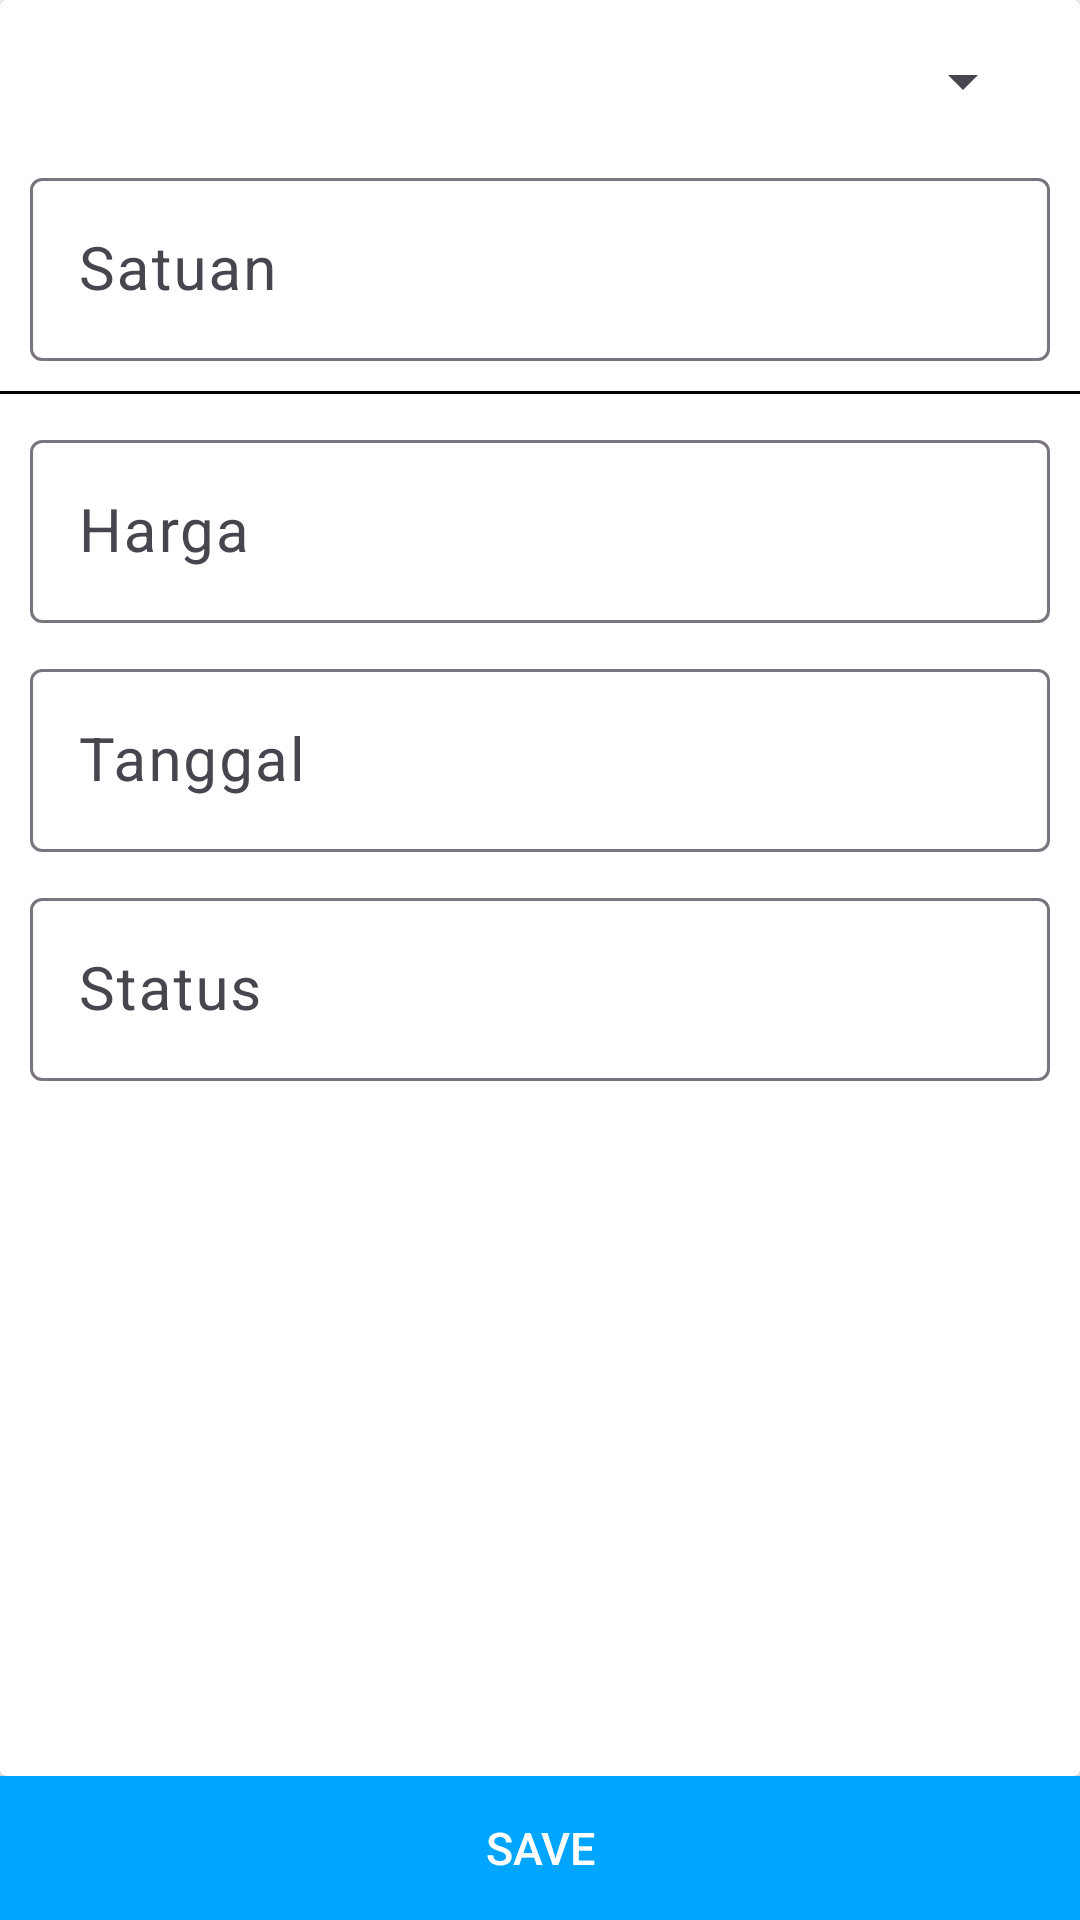

The Android layout XML behind this screen, and the referenced resources:
<!-- AndroidManifest.xml: application theme Theme.Bank_sampah -->
<!-- res/layout/add_pricelist.xml -->
<?xml version="1.0" encoding="utf-8"?>
<LinearLayout xmlns:android="http://schemas.android.com/apk/res/android"
    android:layout_width="match_parent"
    android:layout_height="match_parent"
    android:orientation="vertical">

    <LinearLayout
        android:layout_width="match_parent"
        android:layout_height="match_parent"
        android:layout_weight="1">



        <androidx.cardview.widget.CardView
            android:layout_width="match_parent"
            android:layout_height="match_parent"
            android:padding="20dp">

            <LinearLayout
                android:layout_width="match_parent"
                android:layout_height="wrap_content"
                android:orientation="vertical">

                
                <LinearLayout
                    android:layout_width="match_parent"
                    android:layout_height="match_parent"
                    android:orientation="vertical">

                    <com.google.android.material.textfield.TextInputLayout
                        android:id="@+id/textInputName"
                        style="@style/parent">

                        <androidx.appcompat.widget.LinearLayoutCompat
                            android:layout_width="match_parent"
                            android:layout_height="wrap_content"
                            android:layout_marginHorizontal="10dp"
                            android:layout_margin="10dp"
                            android:background="@drawable/square">

                            <Spinner
                                android:id="@+id/spn_satuan_cat"
                                android:layout_width="match_parent"
                                android:layout_height="wrap_content"
                                android:layout_gravity="center"
                                android:gravity="center"
                                android:padding="10dp"
                                android:layout_margin="5dp"
                                android:maxLines="1"
                                android:textSize="20dp"
                                />
                        </androidx.appcompat.widget.LinearLayoutCompat>


                        
                    </com.google.android.material.textfield.TextInputLayout>

                    <com.google.android.material.textfield.TextInputLayout
                        android:id="@+id/textInputSatuan"
                        style="@style/parent">

                        <EditText
                            android:id="@+id/add_satuan_cat"
                            android:layout_width="match_parent"
                            android:layout_height="wrap_content"
                            android:layout_gravity="center"
                            android:layout_margin="10dp"
                            style="@style/modifiedEditText"
                            android:inputType="text"
                            android:maxLines="1"
                            android:textSize="20dp"
                            android:hint="Satuan"/>
                    </com.google.android.material.textfield.TextInputLayout>

                    <androidx.appcompat.widget.LinearLayoutCompat
                        android:layout_width="match_parent"
                        android:layout_height="1dp"
                        android:layout_marginBottom="10dp"
                        android:background="@color/black"/>

                    <com.google.android.material.textfield.TextInputLayout
                        android:id="@+id/textInputHarga"
                        style="@style/parent">

                        <EditText
                            android:id="@+id/add_harga_cat"
                            android:layout_width="match_parent"
                            android:layout_height="wrap_content"
                            android:layout_gravity="center"
                            android:layout_margin="10dp"
                            style="@style/modifiedEditText"
                            android:inputType="text|number"
                            android:maxLines="1"
                            android:textSize="20dp"
                            android:hint="Harga"/>
                    </com.google.android.material.textfield.TextInputLayout>



                    <com.google.android.material.textfield.TextInputLayout
                        android:id="@+id/textInputTanggal"
                        style="@style/parent">

                        <EditText
                            android:id="@+id/add_tanggal_cat"
                            android:layout_width="match_parent"
                            android:layout_height="wrap_content"
                            android:layout_gravity="center"
                            android:layout_margin="10dp"
                            style="@style/modifiedEditText"
                            android:inputType="text"
                            android:maxLines="1"
                            android:textSize="20dp"
                            android:hint="Tanggal"/>
                    </com.google.android.material.textfield.TextInputLayout>

                    <com.google.android.material.textfield.TextInputLayout
                        android:id="@+id/textInputStatus"
                        style="@style/parent">

                        <EditText
                            android:id="@+id/add_status_cat"
                            android:layout_width="match_parent"
                            android:layout_height="wrap_content"
                            android:layout_gravity="center"
                            android:layout_margin="10dp"
                            style="@style/modifiedEditText"
                            android:inputType="text"
                            android:maxLines="1"
                            android:textSize="20dp"
                            android:hint="Status"/>
                    </com.google.android.material.textfield.TextInputLayout>

                </LinearLayout>

            </LinearLayout>
        </androidx.cardview.widget.CardView>




    </LinearLayout>

    <LinearLayout
        android:layout_width="match_parent"
        android:layout_height="wrap_content"
        android:orientation="horizontal"
        android:background="@color/colorAccent">

        <TextView
            android:layout_width="match_parent"
            android:layout_height="match_parent"
            android:id="@+id/save_price_category"
            android:layout_weight="1"
            android:padding="5dp"
            android:text="Save"
            android:textSize="15dp"
            style="@style/Widget.AppCompat.Button.Borderless.Colored"
            android:layout_gravity="center"
            android:gravity="center"
            android:textColor="@color/white"
            />


    </LinearLayout>

</LinearLayout>
<!-- resources referenced by this layout -->
<resources>
  <color name="black">#FF000000</color>
  <color name="colorAccent">#00A5FF</color>
  <color name="white">#FFFFFFFF</color>
  <style name="modifiedEditText" parent="parent">
          <item name="android:textSize">@dimen/newsMoreTextSize</item>
          <item name="android:backgroundTint">@color/primaryTextColor</item>
      </style>
  <style name="parent">
          <item name="android:layout_width">match_parent</item>
          <item name="android:layout_height">wrap_content</item>
      </style>
  <style name="Theme.Bank_sampah" parent="Base.Theme.Bank_sampah" />
  <dimen name="newsMoreTextSize">12sp</dimen>
  <color name="primaryTextColor">#00a5ff</color>
  <style name="Base.Theme.Bank_sampah" parent="Theme.Material3.DayNight.NoActionBar">
          
          
      </style>
</resources>
